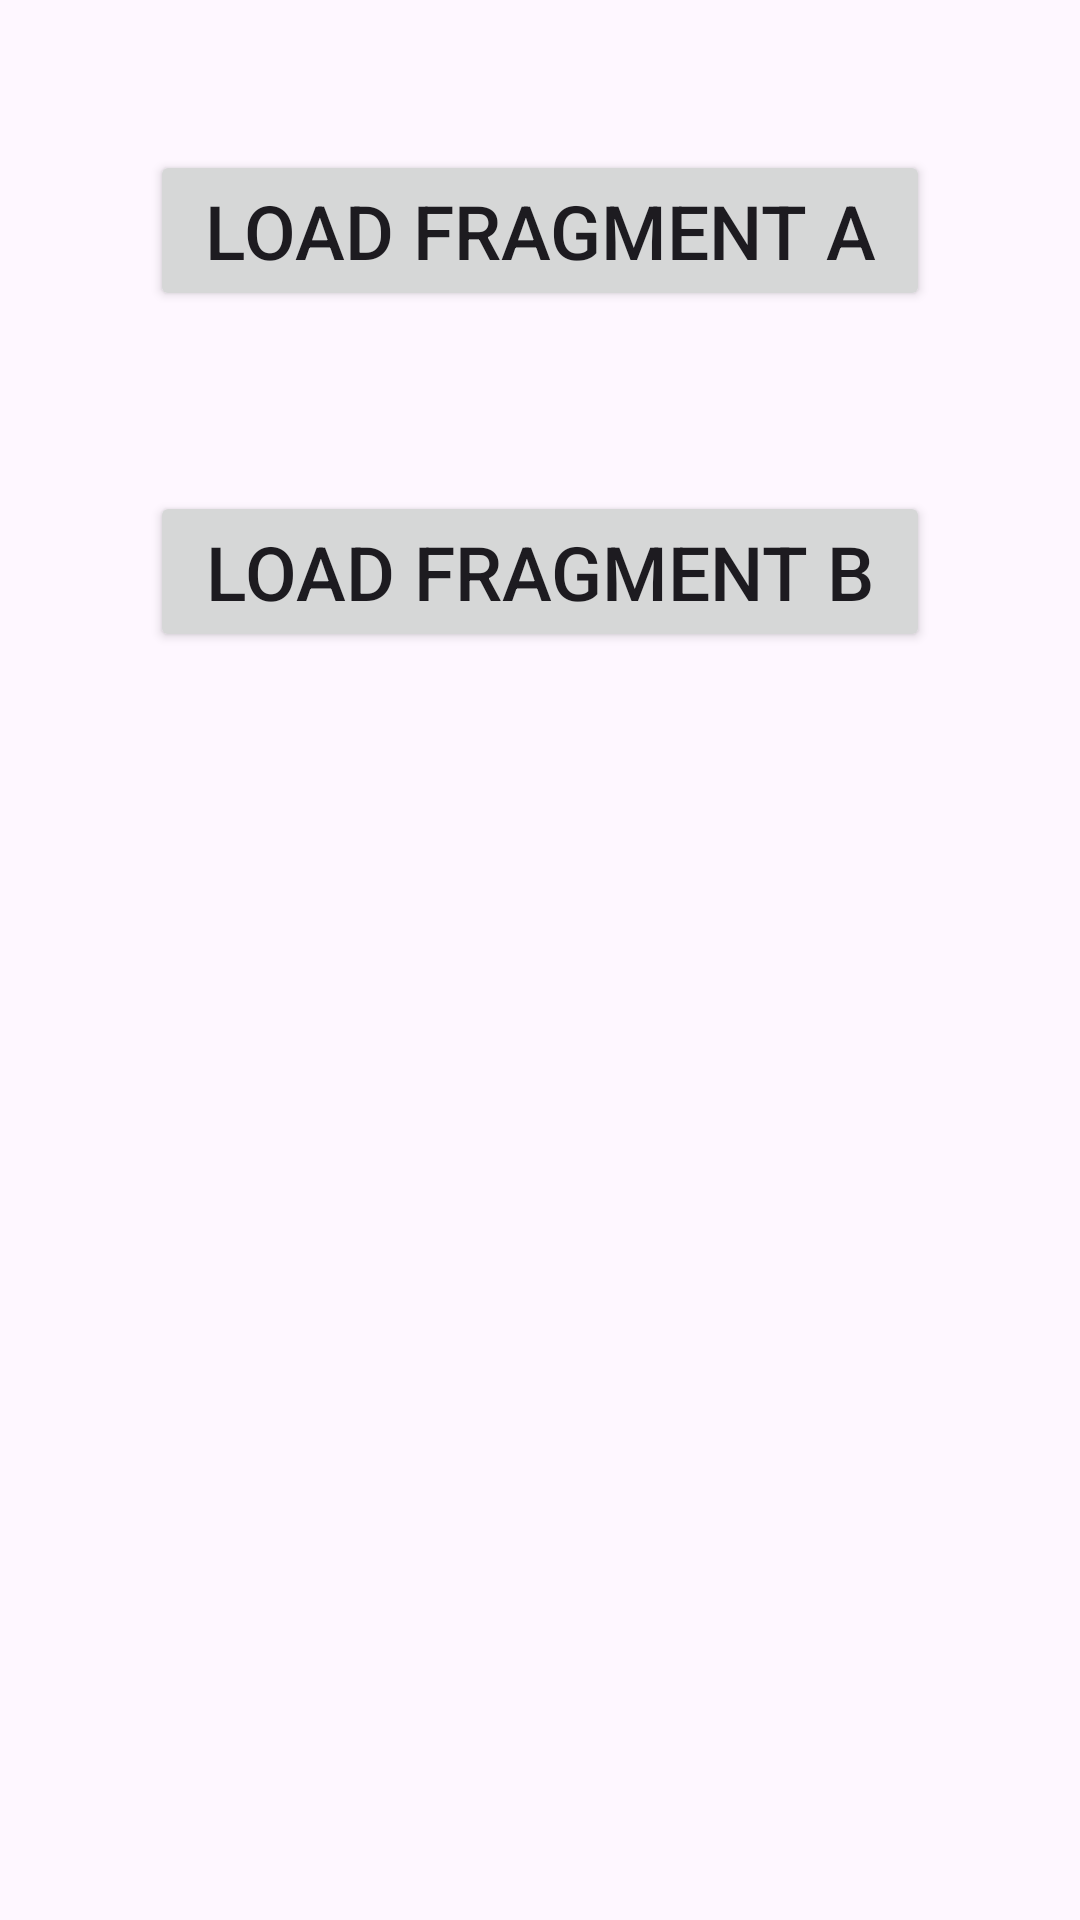

Android layout source for this screen:
<!-- AndroidManifest.xml: application theme Theme.Activity7Fragment -->
<!-- res/layout/activity_main.xml -->
<?xml version="1.0" encoding="utf-8"?>
<LinearLayout
    xmlns:android="http://schemas.android.com/apk/res/android"
    xmlns:app="http://schemas.android.com/apk/res-auto"
    xmlns:tools="http://schemas.android.com/tools"

    android:layout_height="match_parent"
    android:layout_width="match_parent"
    android:orientation="vertical"
    android:padding="20dp"
    >

    <Button
        android:id="@+id/btnfrg1"
        android:layout_width="match_parent"
        android:layout_height="wrap_content"
        android:text="Load Fragment A"
        android:textSize="25dp"
        android:layout_gravity="center"
        android:layout_margin="30dp"
        />

    <Button
        android:id="@+id/btnfrg2"
        android:layout_width="match_parent"
        android:layout_height="wrap_content"
        android:text="Load Fragment B"
        android:textSize="25dp"
        android:layout_gravity="center"
        android:layout_margin="30dp"/>

    <FrameLayout
        android:id="@+id/fragment_container"
        android:layout_width="match_parent"
        android:layout_height="wrap_content"/>

</LinearLayout>
<!-- resources referenced by this layout -->
<resources>
  <style name="Theme.Activity7Fragment" parent="Base.Theme.Activity7Fragment" />
  <style name="Base.Theme.Activity7Fragment" parent="Theme.Material3.DayNight.NoActionBar">
          
          
      </style>
</resources>
